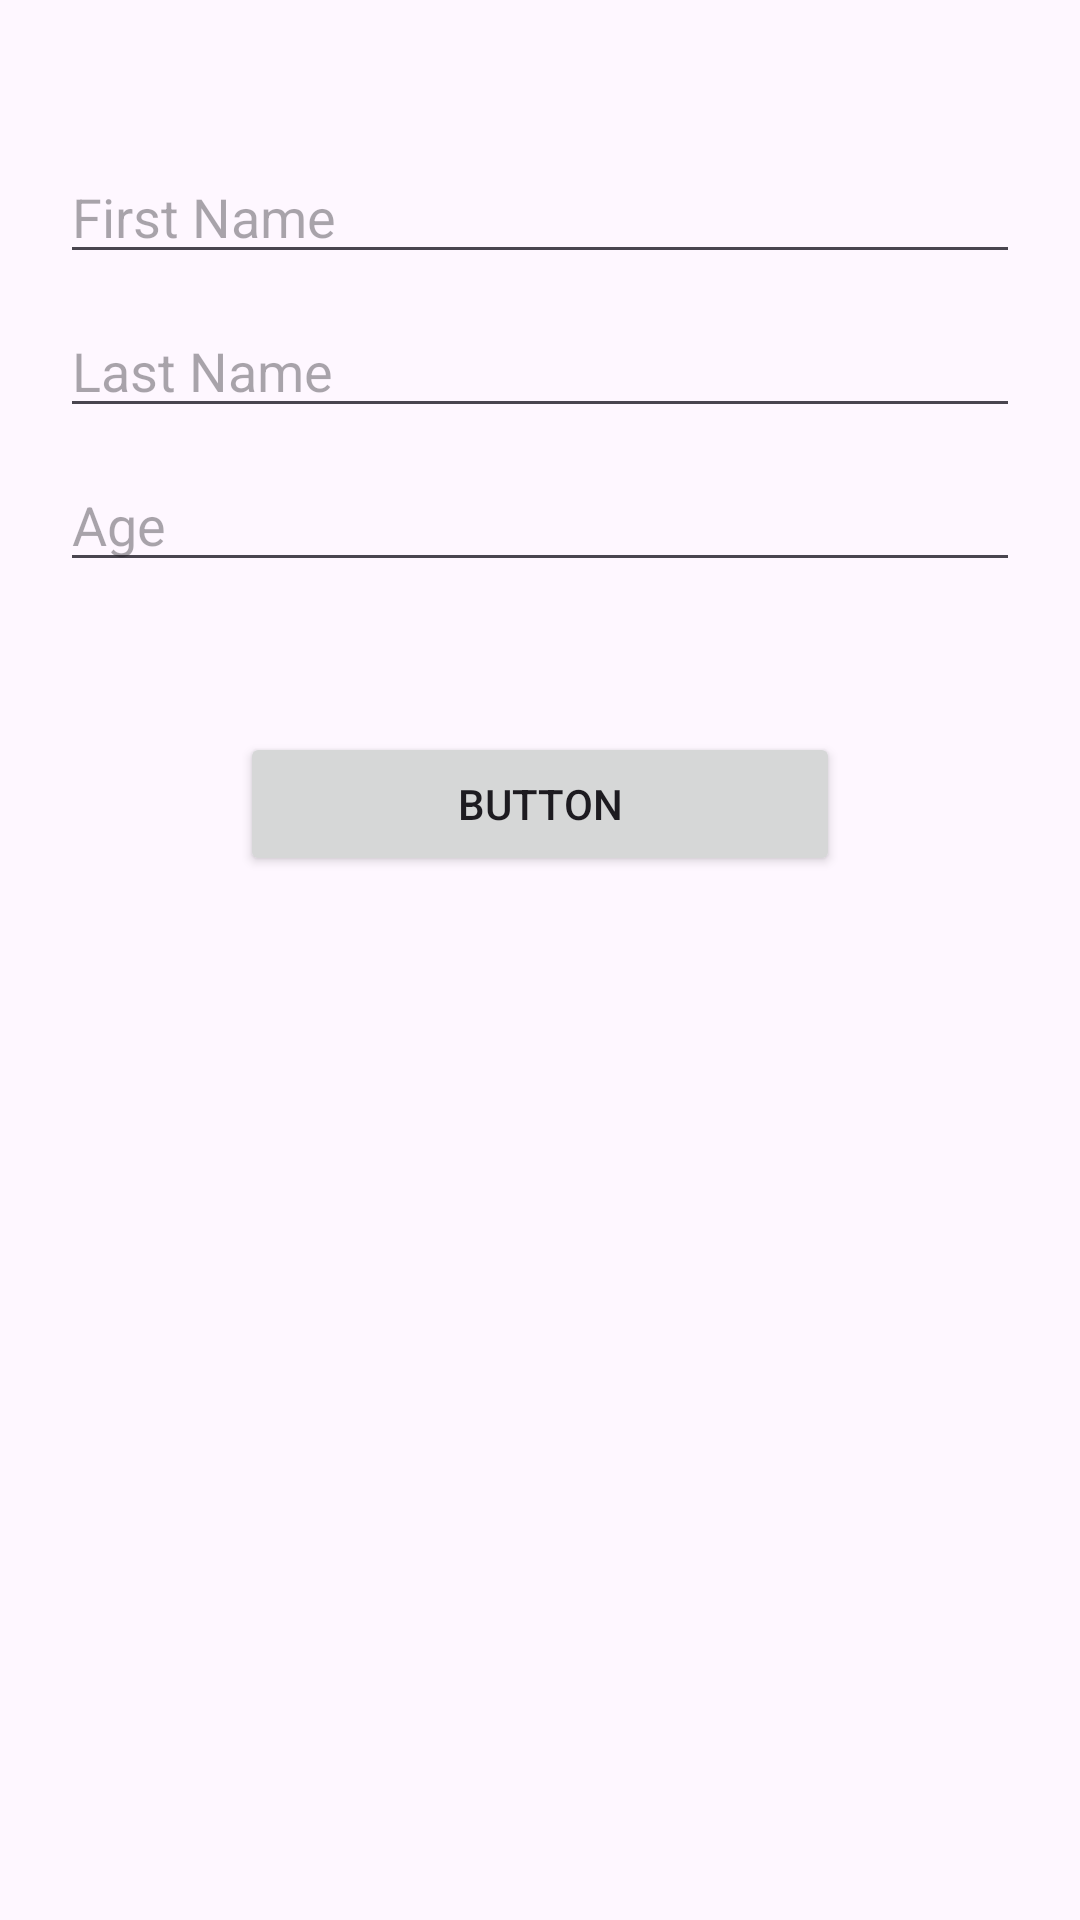

This screen was rendered from an Android layout file. Write that file and the resources it references.
<!-- AndroidManifest.xml: application theme Theme.Roomdb -->
<!-- res/layout/fragment_add.xml -->
<?xml version="1.0" encoding="utf-8"?>
<layout xmlns:android="http://schemas.android.com/apk/res/android"
    xmlns:app="http://schemas.android.com/apk/res-auto"
    xmlns:tools="http://schemas.android.com/tools">

    <data>

    </data>

    <androidx.constraintlayout.widget.ConstraintLayout
        android:layout_width="match_parent"
        android:layout_height="match_parent"
        tools:context=".fragment.add.AddFragment">

        <EditText
            android:id="@+id/editTextText"
            android:layout_width="match_parent"
            android:layout_height="wrap_content"
            android:layout_marginHorizontal="20dp"
            android:layout_marginTop="50dp"
            android:ems="10"
            android:inputType="text"
            android:hint="First Name"
            app:layout_constraintEnd_toEndOf="parent"
            app:layout_constraintHorizontal_bias="0.5"
            app:layout_constraintStart_toStartOf="parent"
            app:layout_constraintTop_toTopOf="parent" />

        <EditText
            android:id="@+id/editTextText2"
            android:layout_width="match_parent"
            android:layout_height="wrap_content"
            android:layout_marginHorizontal="20dp"
            android:layout_marginTop="10dp"
            android:ems="10"
            android:inputType="text"
            android:hint="Last Name"
            app:layout_constraintEnd_toEndOf="parent"
            app:layout_constraintStart_toStartOf="parent"
            app:layout_constraintTop_toBottomOf="@+id/editTextText" />

        <EditText
            android:id="@+id/editTextText3"
            android:layout_width="match_parent"
            android:layout_height="wrap_content"
            android:layout_marginHorizontal="20dp"
            android:layout_marginTop="10dp"
            android:ems="10"
            android:inputType="text"
            android:hint="Age"
            app:layout_constraintEnd_toEndOf="parent"
            app:layout_constraintStart_toStartOf="parent"
            app:layout_constraintTop_toBottomOf="@+id/editTextText2" />

        <Button
            android:id="@+id/button"
            android:layout_width="200dp"
            android:layout_height="wrap_content"
            android:text="Button"
            android:layout_marginTop="50dp"
            app:layout_constraintEnd_toEndOf="parent"
            app:layout_constraintStart_toStartOf="parent"
            app:layout_constraintTop_toBottomOf="@+id/editTextText3" />

    </androidx.constraintlayout.widget.ConstraintLayout>
</layout>
<!-- resources referenced by this layout -->
<resources>
  <style name="Theme.Roomdb" parent="Base.Theme.Roomdb" />
  <style name="Base.Theme.Roomdb" parent="Theme.Material3.DayNight.NoActionBar">
          
          
      </style>
</resources>
